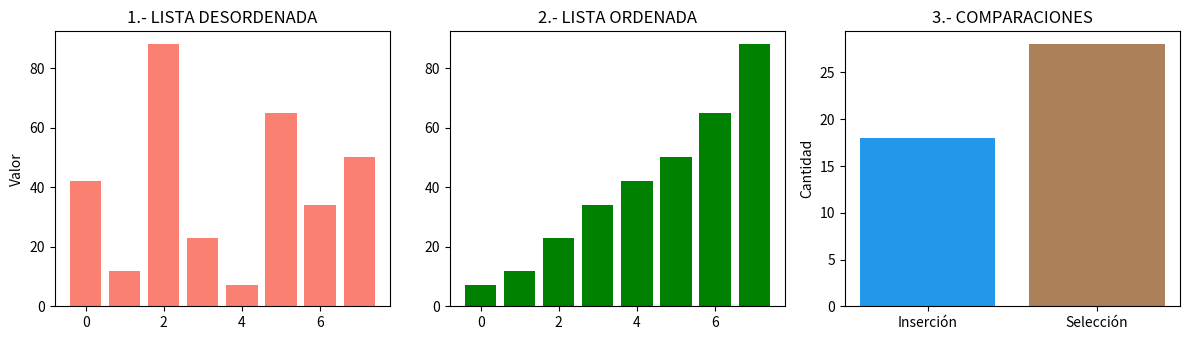

Reproduce this figure in Python.
import matplotlib.pyplot as plt

datos = [42, 12, 88, 23, 7, 65, 34, 50]


# ALGORITMO DE INSERCIÓN
def inserccion(arr):
    a = arr.copy()
    comp = 0

    for i in range(1, len(a)):
        clave = a[i]
        j = i - 1

        while j >= 0:
            comp += 1

            if a[j] > clave:
                a[j + 1] = a[j]
                j -= 1
            else:
                break

        a[j + 1] = clave

    return a, comp


# ALGORITMO DE SELECCIÓN
def seleccion(arr):
    a = arr.copy()
    comp = 0
    n = len(a)

    for i in range(n - 1):
        min_idx = i

        for j in range(i + 1, n):
            comp += 1

            if a[j] < a[min_idx]:
                min_idx = j

        a[i], a[min_idx] = a[min_idx], a[i]

    return a, comp


# EJECUTAMOS AMBOS ALGORITMOS
lista_ordenada, comp_ins = inserccion(datos)
_, comp_sel = seleccion(datos)


# GRAFICACIÓN
fig, (ax1, ax2, ax3) = plt.subplots(1, 3, figsize=(12, 3.5))


# GRÁFICO 1 - LISTA DESORDENADA
ax1.bar(range(len(datos)), datos, color='salmon')
ax1.set_title('1.- LISTA DESORDENADA')
ax1.set_ylabel('Valor')


# GRÁFICO 2 - LISTA ORDENADA
ax2.bar(range(len(lista_ordenada)), lista_ordenada, color='green')
ax2.set_title('2.- LISTA ORDENADA')


# GRÁFICO 3 - COMPARACIONES
ax3.bar(
    ['Inserción', 'Selección'],
    [comp_ins, comp_sel],
    color=['#2397EA', '#ac8059']
)
ax3.set_title('3.- COMPARACIONES')
ax3.set_ylabel('Cantidad')


plt.tight_layout()
plt.show()
